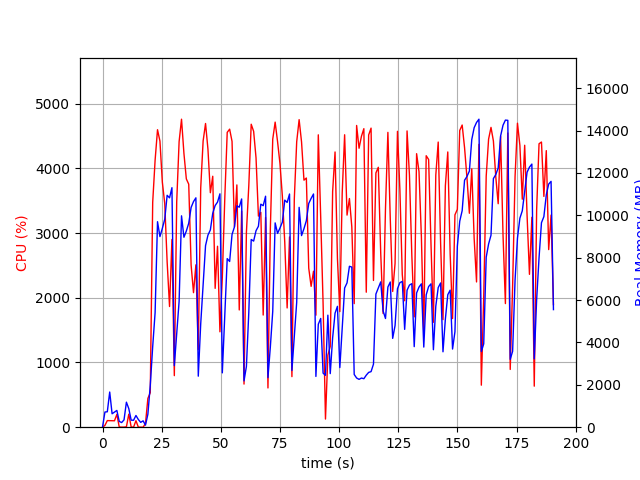

The file beside this chart, header and first rows:
elapsed_time, nproc, cpu, mem_real, mem_virtual
3.24249267578125e-05, 1, 0.0, 12.66, 2071
1.006, 11, 27.8, 716, 3922
2.018, 4, 102.1, 727.8, 2751
3.027, 11, 101.1, 1660, 6062
4.036, 3, 101.2, 633.6, 2357
5.044, 3, 99.2, 711.1, 2357
6.052, 4, 198.0, 791.5, 3047
7.062, 3, 3.0, 271.4, 1829
8.07, 3, 1.0, 219.7, 1773
9.079, 3, 1.0, 345.2, 1889
10.09, 12, 5.9, 1181, 4736
11.1, 5, 201.4, 877.5, 3046
12.1, 4, 3.0, 330.1, 2151
13.11, 3, 1.0, 328.4, 1939
14.12, 3, 100.2, 552.9, 2227
15.13, 4, 1.0, 361.9, 2252
16.14, 3, 1.0, 229.2, 1771
17.15, 3, 0.0, 300.8, 1951
18.15, 1, 57.6, 97.55, 687.6
19.16, 1, 445.2, 613.2, 6091
20.18, 1, 533.0, 1973, 9147
21.2, 1, 3476, 3806, 10987
22.22, 1, 4126, 5409, 15855
23.24, 1, 4598, 9698, 20101
24.26, 1, 4422, 8996, 20101
25.28, 1, 3786, 9383, 20101
26.29, 1, 3458, 9814, 20179
27.31, 1, 2556, 10943, 20259
28.33, 1, 1865, 10823, 20259
29.34, 1, 2901, 11303, 20259
30.34, 1, 796.9, 2906, 20355
31.35, 1, 3482, 4384, 20355
32.37, 1, 4413, 5936, 20419
33.39, 1, 4760, 9975, 20931
34.4, 1, 4232, 8964, 20931
35.42, 1, 3837, 9257, 20931
36.43, 1, 3756, 9624, 20931
37.44, 1, 2506, 10370, 20931
38.45, 1, 2079, 10648, 20931
39.46, 1, 2510, 10824, 20931
40.47, 1, 1198, 2408, 20931
41.5, 1, 3697, 4878, 20931
42.52, 1, 4423, 6732, 21035
43.54, 1, 4694, 8567, 21236
44.56, 1, 4297, 9063, 21236
45.58, 1, 3624, 9310, 21236
46.59, 1, 3878, 10097, 21236
47.6, 1, 2146, 10461, 21236
48.61, 1, 2797, 10623, 21236
49.62, 1, 1474, 11013, 21236
50.63, 1, 2318, 2565, 21236
51.69, 1, 3551, 5264, 21236
52.7, 1, 4557, 7956, 21336
53.73, 1, 4606, 7821, 21408
54.74, 1, 4417, 9094, 21408
55.76, 1, 3099, 9453, 21408
56.78, 1, 3744, 10450, 21408
57.79, 1, 1812, 10381, 21408
58.8, 1, 3340, 10771, 21408
59.81, 1, 666.5, 2186, 21920
... 129 more rows
